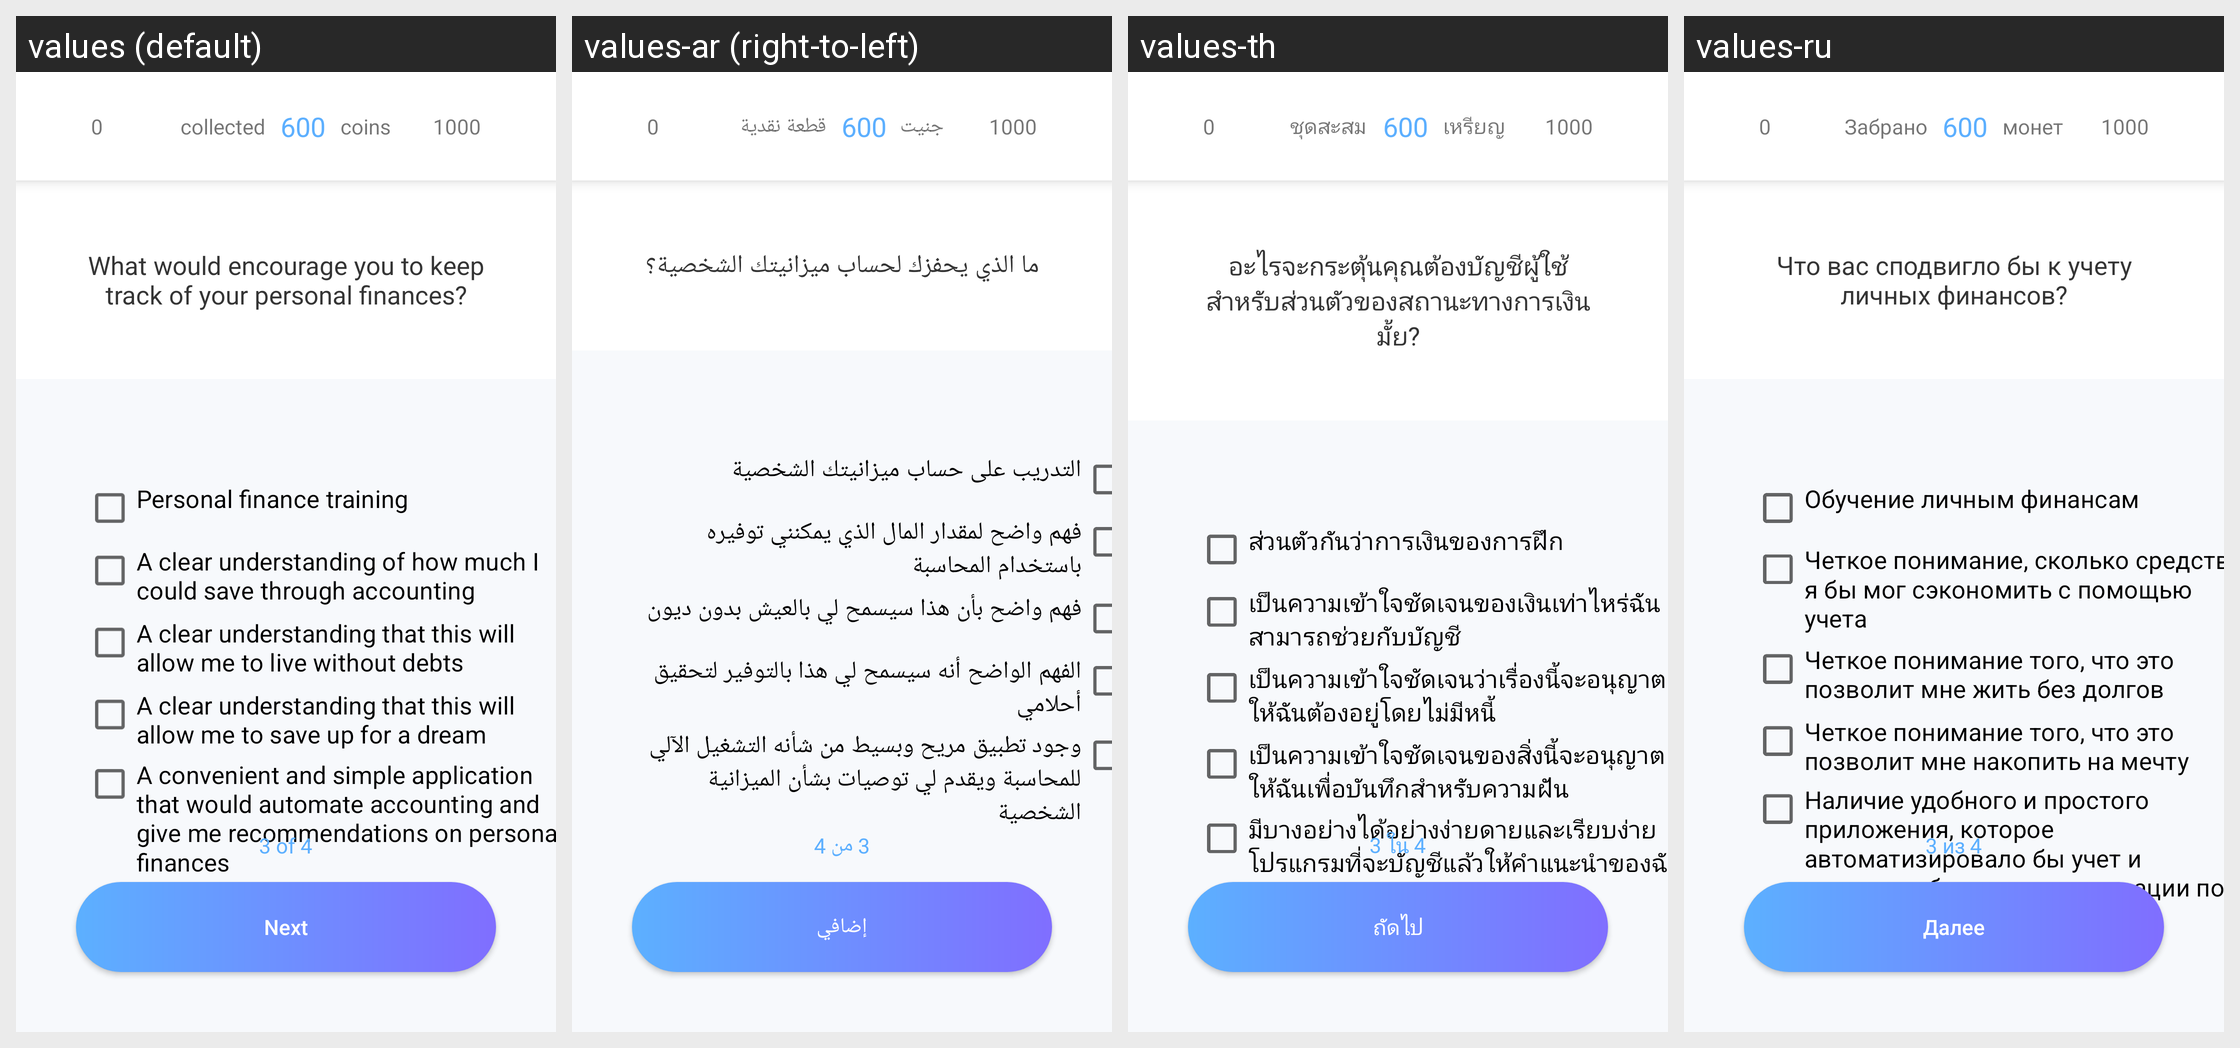

Strings drawn on this Android screen and how each of the app's shown locales translates them:
Android screen res/layout/activity_financial_accounting_incentive.xml rendered under 4 locales, left to right: values (default), values-ar (right-to-left), values-th, values-ru. Device: Nexus 5 (rendered at 1080×1920; each locale shown at half size, 540×960, under a caption strip naming it); theme AppTheme.ToolBar.
Other locales in the repository, not shown: values-de, values-en, values-es, values-fr, values-it, values-pt, values-vi.
Strings drawn on this screen, with the default value and each locale's value (text and hints the layout hard-codes, and strings that could not be matched under every locale, appear in the picture but are not listed):

taken
  values: collected   
  values-ar: جنيت   
  values-th: ชุดสะสม   
  values-ru: Забрано   

coins
  values:    coins
  values-ar:    قطعة نقدية
  values-th:    เหรียญ
  values-ru:    монет

no_q3
  values: What would encourage you to keep track of your personal finances?
  values-ar: ما الذي يحفزك لحساب ميزانيتك الشخصية؟
  values-th: อะไรจะกระตุ้นคุณต้องบัญชีผู้ใช้สำหรับส่วนตัวของสถานะทางการเงินมั้ย?
  values-ru: Что вас сподвигло бы к учету личных финансов?

no_answer_3_1
  values: Personal finance training
  values-ar: التدريب على حساب ميزانيتك الشخصية
  values-th: ส่วนตัวกันว่าการเงินของการฝึก
  values-ru: Обучение личным финансам

no_answer_3_2
  values: A clear understanding of how much I could save through accounting
  values-ar: فهم واضح لمقدار المال الذي يمكنني توفيره باستخدام المحاسبة
  values-th: เป็นความเข้าใจชัดเจนของเงินเท่าไหร่ฉันสามารถช่วยกับบัญชี
  values-ru: Четкое понимание, сколько средств я бы мог сэкономить с помощью учета

no_answer_3_3
  values: A clear understanding that this will allow me to live without debts
  values-ar: فهم واضح بأن هذا سيسمح لي بالعيش بدون ديون
  values-th: เป็นความเข้าใจชัดเจนว่าเรื่องนี้จะอนุญาตให้ฉันต้องอยู่โดยไม่มีหนี้
  values-ru: Четкое понимание того, что это позволит мне жить без долгов

no_answer_3_4
  values: A clear understanding that this will allow me to save up for a dream
  values-ar: الفهم الواضح أنه سيسمح لي هذا بالتوفير لتحقيق أحلامي
  values-th: เป็นความเข้าใจชัดเจนของสิ่งนี้จะอนุญาตให้ฉันเพื่อบันทึกสำหรับความฝัน
  values-ru: Четкое понимание того, что это позволит мне накопить на мечту

no_answer_3_5
  values: A convenient and simple application that would automate accounting and give me recommendations on personal finances
  values-ar: وجود تطبيق مريح وبسيط من شأنه التشغيل الآلي للمحاسبة ويقدم لي توصيات بشأن الميزانية الشخصية
  values-th: มีบางอย่างได้อย่างง่ายดายและเรียบง่ายโปรแกรมที่จะบัญชีแล้วให้คำแนะนำของฉันแน่นอนดอนบนส่วนตัวของเงิน
  values-ru: Наличие удобного и простого приложения, которое автоматизировало бы учет и выдавало бы мне рекомендации по личным финансам

page3_no
  values: 3 of 4
  values-ar: 3 من 4
  values-th: 3 ใน 4
  values-ru: 3 из 4

next
  values: Next
  values-ar: إضافي
  values-th: ถัดไป
  values-ru: Далее
